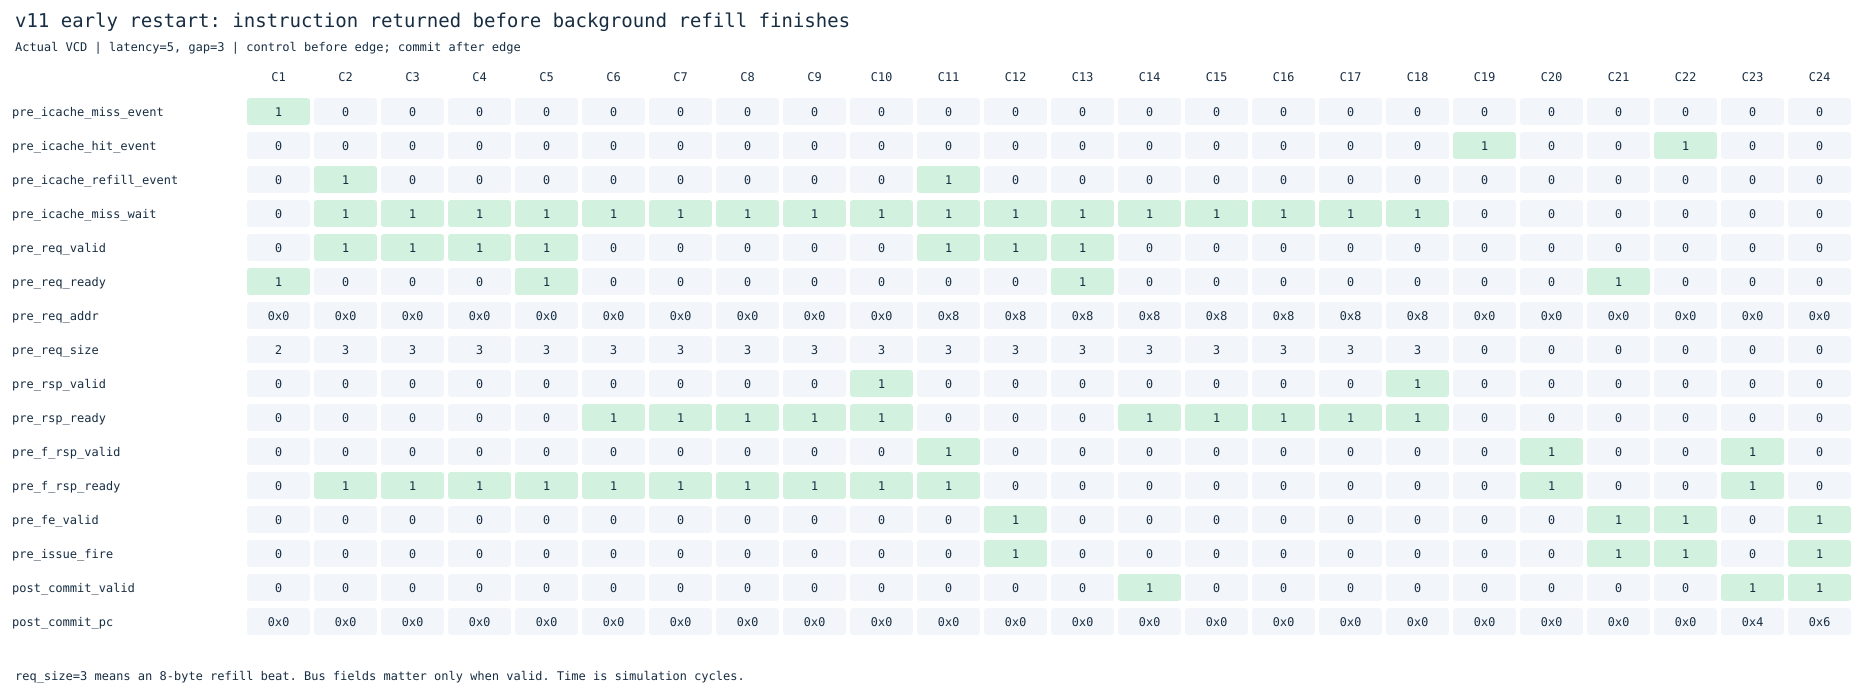

Values plotted in this chart, from the file beside it:
cycle, pre_icache_miss_event, pre_icache_hit_event, pre_icache_refill_event, pre_icache_miss_wait, pre_req_valid, pre_req_ready, pre_req_addr, pre_req_size, pre_rsp_valid, pre_rsp_ready, pre_f_rsp_valid, pre_f_rsp_ready, pre_fe_valid, pre_issue_fire, post_commit_valid, post_commit_pc
1, 1, 0, 0, 0, 0, 1, 0, 2, 0, 0, 0, 0, 0, 0, 0, 0
2, 0, 0, 1, 1, 1, 0, 0, 3, 0, 0, 0, 1, 0, 0, 0, 0
3, 0, 0, 0, 1, 1, 0, 0, 3, 0, 0, 0, 1, 0, 0, 0, 0
4, 0, 0, 0, 1, 1, 0, 0, 3, 0, 0, 0, 1, 0, 0, 0, 0
5, 0, 0, 0, 1, 1, 1, 0, 3, 0, 0, 0, 1, 0, 0, 0, 0
6, 0, 0, 0, 1, 0, 0, 0, 3, 0, 1, 0, 1, 0, 0, 0, 0
7, 0, 0, 0, 1, 0, 0, 0, 3, 0, 1, 0, 1, 0, 0, 0, 0
8, 0, 0, 0, 1, 0, 0, 0, 3, 0, 1, 0, 1, 0, 0, 0, 0
9, 0, 0, 0, 1, 0, 0, 0, 3, 0, 1, 0, 1, 0, 0, 0, 0
10, 0, 0, 0, 1, 0, 0, 0, 3, 1, 1, 0, 1, 0, 0, 0, 0
11, 0, 0, 1, 1, 1, 0, 8, 3, 0, 0, 1, 1, 0, 0, 0, 0
12, 0, 0, 0, 1, 1, 0, 8, 3, 0, 0, 0, 0, 1, 1, 0, 0
13, 0, 0, 0, 1, 1, 1, 8, 3, 0, 0, 0, 0, 0, 0, 0, 0
14, 0, 0, 0, 1, 0, 0, 8, 3, 0, 1, 0, 0, 0, 0, 1, 0
15, 0, 0, 0, 1, 0, 0, 8, 3, 0, 1, 0, 0, 0, 0, 0, 0
16, 0, 0, 0, 1, 0, 0, 8, 3, 0, 1, 0, 0, 0, 0, 0, 0
17, 0, 0, 0, 1, 0, 0, 8, 3, 0, 1, 0, 0, 0, 0, 0, 0
18, 0, 0, 0, 1, 0, 0, 8, 3, 1, 1, 0, 0, 0, 0, 0, 0
19, 0, 1, 0, 0, 0, 0, 0, 0, 0, 0, 0, 0, 0, 0, 0, 0
20, 0, 0, 0, 0, 0, 0, 0, 0, 0, 0, 1, 1, 0, 0, 0, 0
21, 0, 0, 0, 0, 0, 1, 0, 0, 0, 0, 0, 0, 1, 1, 0, 0
22, 0, 1, 0, 0, 0, 0, 0, 0, 0, 0, 0, 0, 1, 1, 0, 0
23, 0, 0, 0, 0, 0, 0, 0, 0, 0, 0, 1, 1, 0, 0, 1, 4
24, 0, 0, 0, 0, 0, 0, 0, 0, 0, 0, 0, 0, 1, 1, 1, 6
